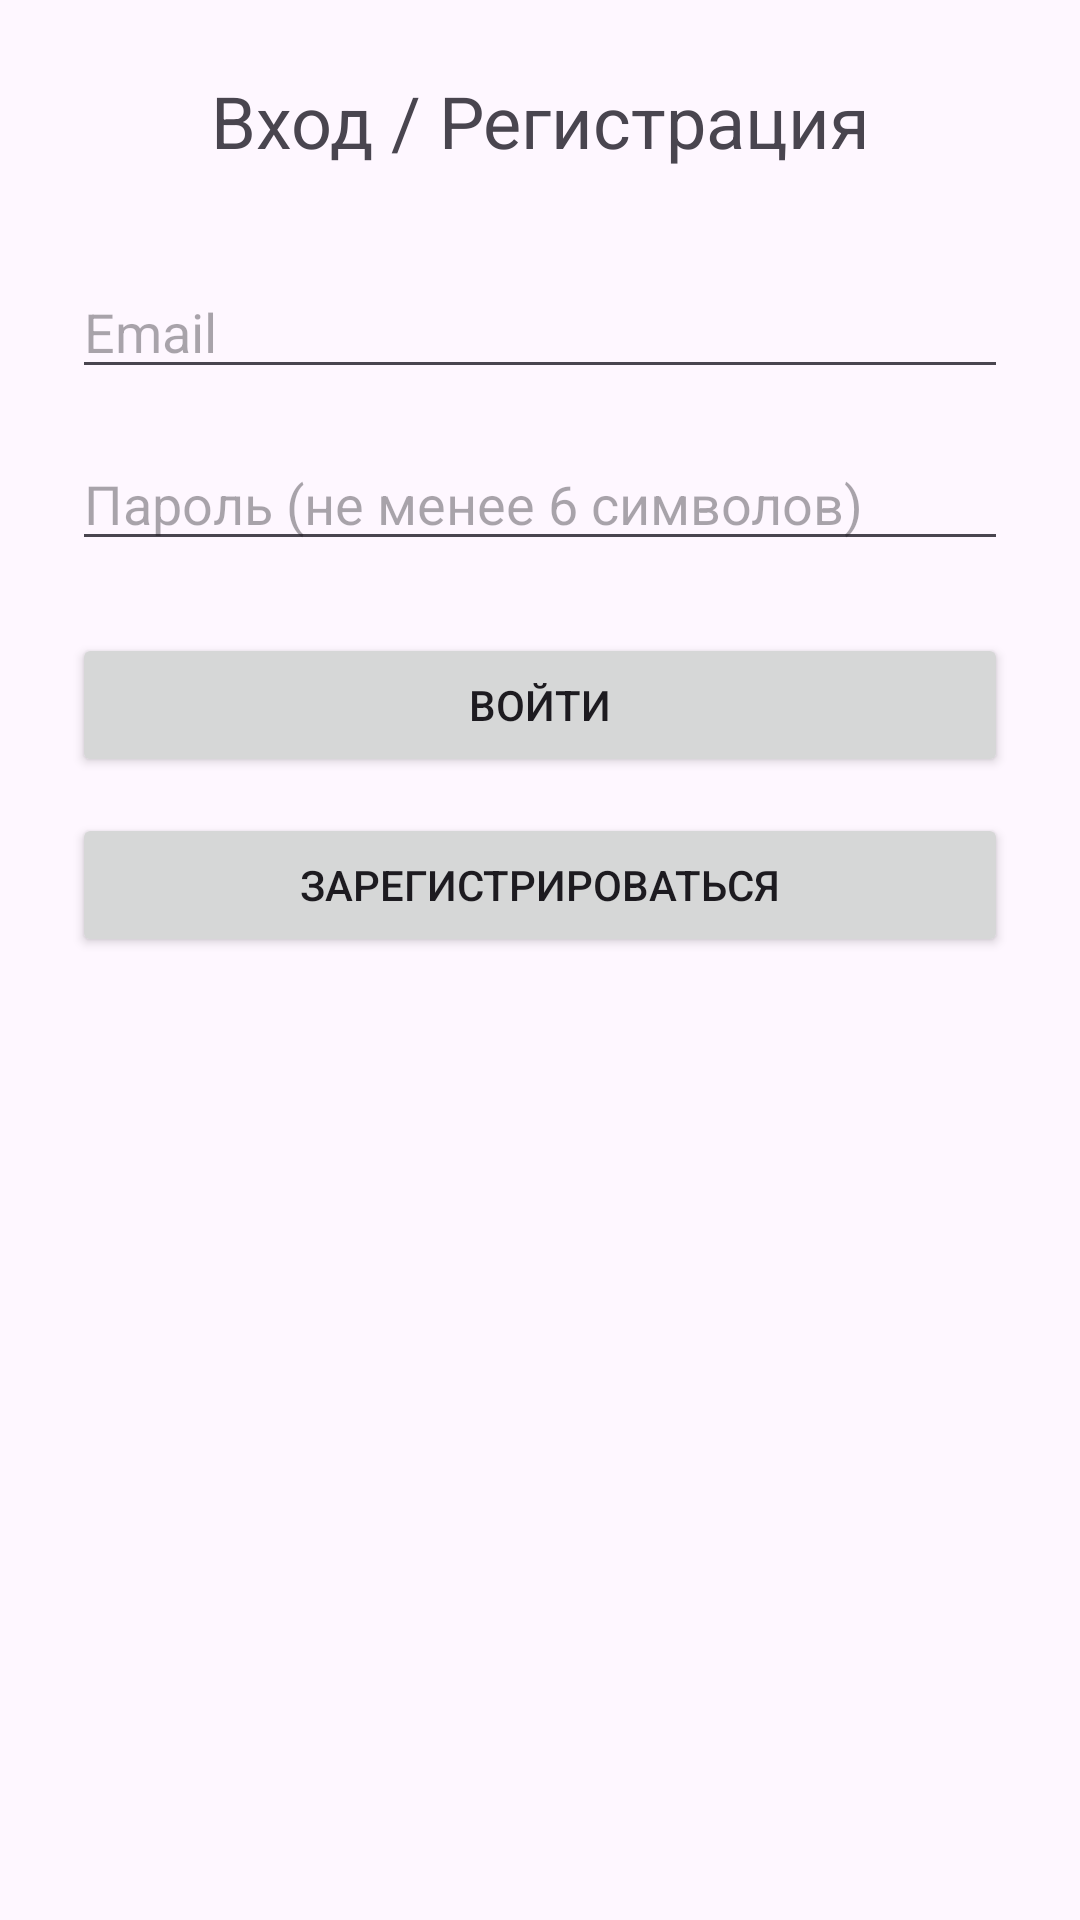

The Android layout XML behind this screen, and the referenced resources:
<!-- AndroidManifest.xml: application theme Theme.HardDriveInfoApp -->
<!-- res/layout/fragment_auth.xml -->
<?xml version="1.0" encoding="utf-8"?>
<ScrollView xmlns:android="http://schemas.android.com/apk/res/android"
    xmlns:tools="http://schemas.android.com/tools"
    android:id="@+id/scrollView"
    android:layout_width="match_parent"
    android:layout_height="match_parent"
    android:padding="24dp"
    tools:context=".AuthFragment">

    <LinearLayout
        android:layout_width="match_parent"
        android:layout_height="wrap_content"
        android:orientation="vertical">

        <TextView
            android:id="@+id/tvAuthTitle"
            android:layout_width="match_parent"
            android:layout_height="wrap_content"
            android:text="Вход / Регистрация"
            android:textSize="24sp"
            android:gravity="center"
            android:layout_marginBottom="32dp" />

        <EditText
            android:id="@+id/etEmail"
            android:layout_width="match_parent"
            android:layout_height="wrap_content"
            android:hint="Email"
            android:inputType="textEmailAddress"
            android:layout_marginBottom="16dp" />

        <EditText
            android:id="@+id/etPassword"
            android:layout_width="match_parent"
            android:layout_height="wrap_content"
            android:hint="Пароль (не менее 6 символов)"
            android:inputType="textPassword"
            android:layout_marginBottom="24dp" />

        <Button
            android:id="@+id/btnLogin"
            android:layout_width="match_parent"
            android:layout_height="wrap_content"
            android:text="Войти"
            android:layout_marginBottom="12dp" />

        <Button
            android:id="@+id/btnRegister"
            android:layout_width="match_parent"
            android:layout_height="wrap_content"
            android:text="Зарегистрироваться" />

        <ProgressBar
            android:id="@+id/progressAuth"
            android:layout_width="wrap_content"
            android:layout_height="wrap_content"
            android:visibility="gone"
            android:layout_gravity="center"
            android:layout_marginTop="24dp" />

        <TextView
            android:id="@+id/tvErrorMessage"
            android:layout_width="match_parent"
            android:layout_height="wrap_content"
            android:textColor="@android:color/holo_red_dark"
            android:visibility="gone"
            android:text="Ошибка"
            android:layout_marginTop="16dp" />

    </LinearLayout>
</ScrollView>
<!-- resources referenced by this layout -->
<resources>
  <style name="Theme.HardDriveInfoApp" parent="Base.Theme.HardDriveInfoApp" />
  <style name="Base.Theme.HardDriveInfoApp" parent="Theme.Material3.DayNight.NoActionBar">
          
          
      </style>
</resources>
